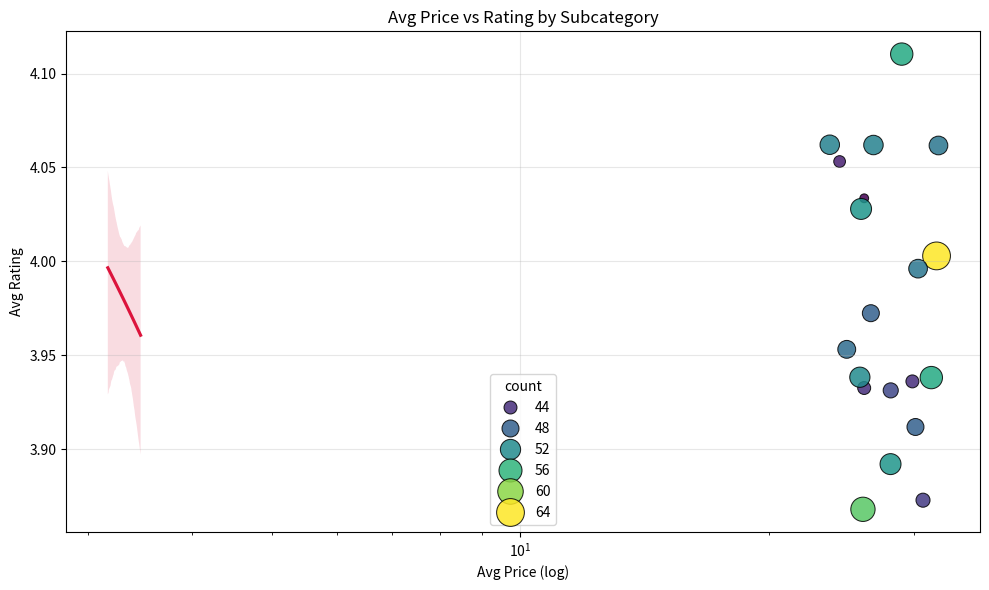
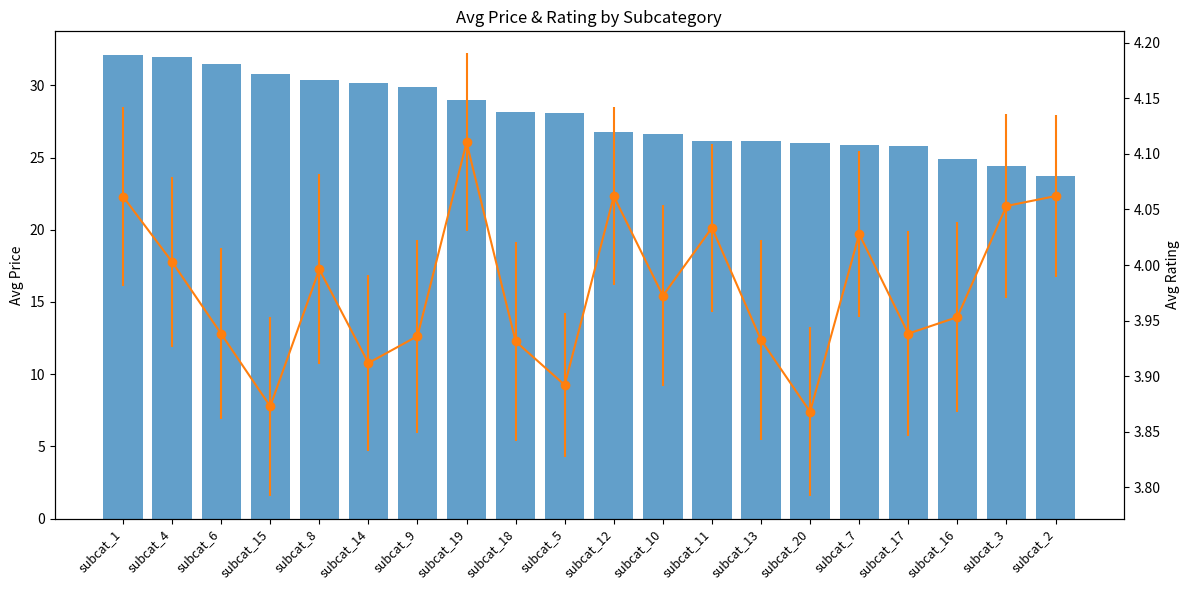

Source code (Python) for these figures, in order:
import pandas as pd, numpy as np
import matplotlib.pyplot as plt, seaborn as sns
from scipy.stats import pearsonr, spearmanr

np.random.seed(0)

# --- Data ---
df = pd.DataFrame({
    "subcategory": np.random.choice([f"subcat_{i}" for i in range(1, 21)], 1000),
    "price": np.random.lognormal(3.0, 0.8, 1000),
    "rating": np.clip(np.random.normal(4.0, 0.6, 1000), 1, 5)
})

grp = (df.groupby("subcategory", as_index=False)
         .agg(avg_price=("price", "mean"),
              avg_rating=("rating", "mean"),
              count=("rating", "size"),
              sd_rating=("rating", "std"))
         .sort_values("avg_price", ascending=False))

# --- Bubble scatter + regression ---
plt.figure(figsize=(10, 6))
sns.scatterplot(data=grp, x="avg_price", y="avg_rating",
                size="count", hue="count", sizes=(40, 400),
                palette="viridis", edgecolor="black", alpha=0.85)

sns.regplot(x=np.log(grp["avg_price"]), y=grp["avg_rating"],
            scatter=False, color="crimson")

plt.xscale("log")
plt.xlabel("Avg Price (log)")
plt.ylabel("Avg Rating")
plt.title("Avg Price vs Rating by Subcategory")
plt.grid(alpha=0.3)
plt.tight_layout()
plt.show()

# --- Correlations ---
pr, pp = pearsonr(np.log(grp["avg_price"]), grp["avg_rating"])
sr, sp = spearmanr(grp["avg_price"], grp["avg_rating"])
print(f"Pearson (log): {pr:.3f}, p={pp:.3g}")
print(f"Spearman: {sr:.3f}, p={sp:.3g}")

# --- Bar + line with error bars ---
x = np.arange(len(grp))
se = grp["sd_rating"] / np.sqrt(grp["count"])

fig, ax1 = plt.subplots(figsize=(12, 6))
ax1.bar(x, grp["avg_price"], alpha=0.7)
ax1.set_ylabel("Avg Price")

ax2 = ax1.twinx()
ax2.errorbar(x, grp["avg_rating"], yerr=se, fmt='-o', color="tab:orange")
ax2.set_ylabel("Avg Rating")

ax1.set_xticks(x)
ax1.set_xticklabels(grp["subcategory"], rotation=45, ha="right", fontsize=9)
plt.title("Avg Price & Rating by Subcategory")
plt.tight_layout()
plt.show()

# --- Weighted Pearson ---
x = np.log(grp["avg_price"].values)
y = grp["avg_rating"].values
w = grp["count"].values

wp = np.cov(x, y, aweights=w)[0, 1] / np.sqrt(
     np.cov(x, x, aweights=w)[0, 0] * np.cov(y, y, aweights=w)[0, 0])

print(f"Weighted Pearson (log-price): {wp:.3f}")